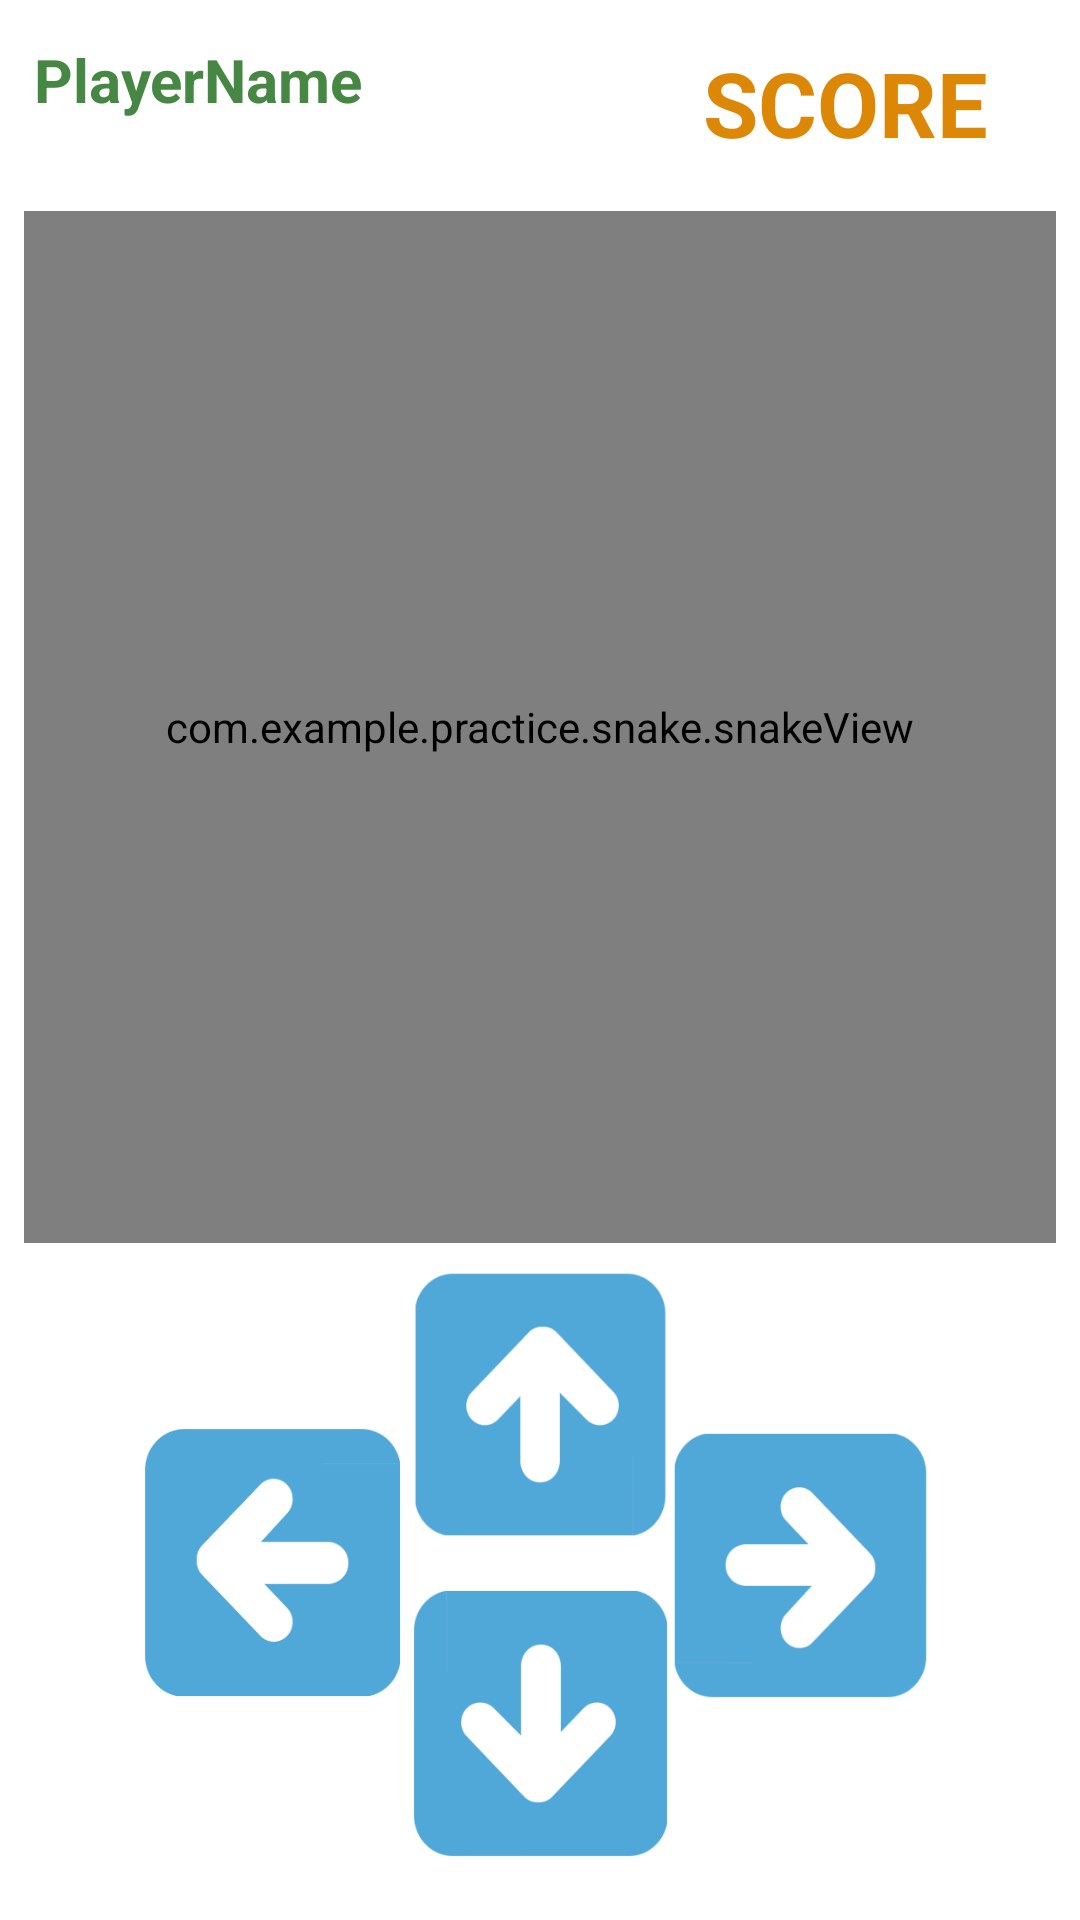

Write the Android layout XML for this screen, with the resource values it uses.
<!-- AndroidManifest.xml: application theme Theme.Practice -->
<!-- res/layout/activity_snakegame.xml -->
<?xml version="1.0" encoding="utf-8"?>

<androidx.constraintlayout.widget.ConstraintLayout xmlns:android="http://schemas.android.com/apk/res/android"
    xmlns:app="http://schemas.android.com/apk/res-auto"
    xmlns:tools="http://schemas.android.com/tools"
    android:layout_width="match_parent"
    android:layout_height="match_parent"
    app:flow_verticalAlign="center"
    app:layout_insetEdge="none"
    tools:context=".snake.snakegame">

    <com.example.practice.snake.snakeView
        android:id="@+id/game"
        android:layout_width="0dp"
        android:layout_height="0dp"
        android:layout_marginStart="8dip"
        android:layout_marginLeft="8dip"
        android:layout_marginTop="8dip"
        android:layout_marginEnd="8dip"
        android:layout_marginRight="8dip"
        android:background="@drawable/snake_border"
        android:fadingEdge="horizontal|vertical"
        android:requiresFadingEdge="horizontal|vertical"
        android:visibility="visible"
        app:layout_constrainedHeight="true"
        app:layout_constrainedWidth="true"
        app:layout_constraintBottom_toBottomOf="parent"
        app:layout_constraintDimensionRatio="1:1"
        app:layout_constraintEnd_toEndOf="parent"
        app:layout_constraintHorizontal_bias="0.6"
        app:layout_constraintStart_toStartOf="parent"
        app:layout_constraintTop_toTopOf="parent"
        app:layout_constraintVertical_bias="0.216"
        tools:visibility="visible" />

    <ImageButton
        android:id="@+id/right"
        android:layout_width="85dip"
        android:layout_height="89dip"
        android:layout_marginTop="8dip"
        android:layout_marginEnd="4dip"
        android:layout_marginRight="4dip"
        android:layout_marginBottom="8dip"
        android:background="@drawable/right"
        app:layout_constraintBottom_toBottomOf="parent"
        app:layout_constraintEnd_toEndOf="parent"
        app:layout_constraintHorizontal_bias="0.828"
        app:layout_constraintStart_toStartOf="parent"
        app:layout_constraintTop_toBottomOf="@+id/game"
        app:layout_constraintVertical_bias="0.457" />

    <ImageButton
        android:id="@+id/down"
        android:layout_width="85dip"
        android:layout_height="89dip"
        android:layout_marginBottom="1dip"
        android:background="@drawable/down"
        app:layout_constraintBottom_toBottomOf="parent"
        app:layout_constraintEnd_toEndOf="parent"
        app:layout_constraintStart_toStartOf="parent"
        app:layout_constraintTop_toBottomOf="@+id/game"
        app:layout_constraintVertical_bias="0.853" />

    <ImageButton
        android:id="@+id/left"
        android:layout_width="85dip"
        android:layout_height="89dip"
        android:layout_marginStart="4dip"
        android:layout_marginLeft="4dip"
        android:layout_marginTop="8dip"
        android:layout_marginBottom="8dip"
        android:background="@drawable/left"
        app:layout_constraintBottom_toBottomOf="parent"
        app:layout_constraintEnd_toEndOf="parent"
        app:layout_constraintHorizontal_bias="0.164"
        app:layout_constraintStart_toStartOf="parent"
        app:layout_constraintTop_toBottomOf="@+id/game"
        app:layout_constraintVertical_bias="0.448" />

    <ImageButton
        android:id="@+id/up"
        android:layout_width="85dip"
        android:layout_height="89dip"
        android:layout_marginTop="1dip"
        android:background="@drawable/up"
        app:layout_constraintBottom_toBottomOf="parent"
        app:layout_constraintEnd_toEndOf="parent"
        app:layout_constraintStart_toStartOf="parent"
        app:layout_constraintTop_toBottomOf="@+id/game"
        app:layout_constraintVertical_bias="0.062" />

    <TextView
        android:id="@+id/scoreview"
        android:layout_width="wrap_content"
        android:layout_height="wrap_content"
        android:layout_marginEnd="8dip"
        android:layout_marginRight="8dip"
        android:text="SCORE"
        android:textColor="#DD8707"
        android:textSize="30sp"
        android:textStyle="bold"
        app:layout_constraintBottom_toTopOf="@+id/game"
        app:layout_constraintEnd_toEndOf="parent"
        app:layout_constraintHorizontal_bias="0.912"
        app:layout_constraintStart_toStartOf="parent"
        app:layout_constraintTop_toTopOf="parent"
        app:layout_constraintVertical_bias="0.465" />

    <TextView
        android:id="@+id/player"
        android:layout_width="wrap_content"
        android:layout_height="wrap_content"
        android:text="PlayerName"
        android:textColor="#458743"
        android:textSize="20sp"
        android:textStyle="bold"
        app:layout_constraintBottom_toTopOf="@+id/game"
        app:layout_constraintEnd_toEndOf="parent"
        app:layout_constraintHorizontal_bias="0.045"
        app:layout_constraintStart_toStartOf="parent"
        app:layout_constraintTop_toTopOf="parent"
        app:layout_constraintVertical_bias="0.3" />

</androidx.constraintlayout.widget.ConstraintLayout>
<!-- resources referenced by this layout -->
<resources>
  <!-- drawable down: png bitmap (drawable, 4538 bytes) -->
  <!-- drawable left: png bitmap (drawable, 3744 bytes) -->
  <!-- drawable right: png bitmap (drawable, 4635 bytes) -->
  <!-- drawable snake_border (drawable) -->
  <?xml version="1.0" encoding="utf-8"?>
  
  <shape xmlns:android="http://schemas.android.com/apk/res/android">
      <solid android:color="#FFEDCF"/>
      <stroke android:width="3dp" android:color="#8765C3" />
      <padding android:left="0dip" android:top="0dip" android:right="0dip" android:bottom="0dip" />
  </shape>
  <!-- drawable up: png bitmap (drawable, 5088 bytes) -->
  <style name="Theme.Practice" parent="Theme.MaterialComponents.DayNight.DarkActionBar">
          
          <item name="colorPrimary">#BC9AED</item>
          <item name="colorPrimaryVariant">#FDA3F1</item>
          <item name="colorOnPrimary">@color/white</item>
          
          <item name="colorSecondary">#8DCF85</item>
          <item name="colorSecondaryVariant">#53814B</item>
          <item name="colorOnSecondary">#5E5E5E</item>
          
          <item name="android:statusBarColor" tools:targetApi="l">?attr/colorPrimaryVariant</item>
          
      </style>
  <color name="white">#FFFFFFFF</color>
</resources>
